Run: headless pygame with SDL's dummy video driver; simulated clock (each Clock.tick advances the game by its frame time, no real sleeping); random seed 0; keys injected as events and as key.get_pressed() state; mouse plan: one left click at the window centre at the start of phase 2, then a move to the lower-right quarter at the start of phase 3.
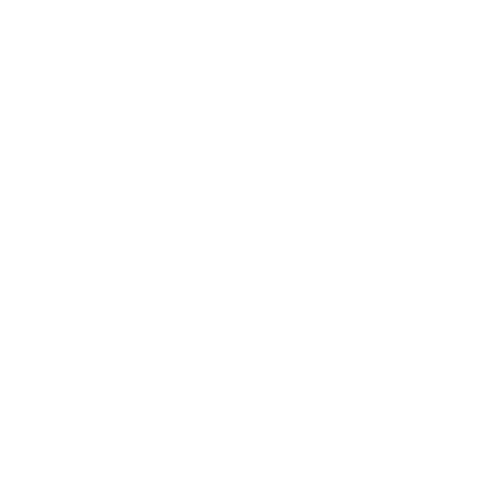
Frame 1 of 4 · flips 1–60 · no input
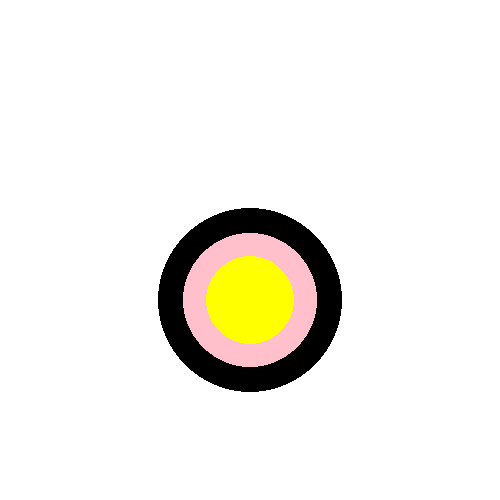
Frame 2 of 4 · flips 61–180 · clicked the window centre · tapped SPACE, RETURN · held RIGHT (→), D
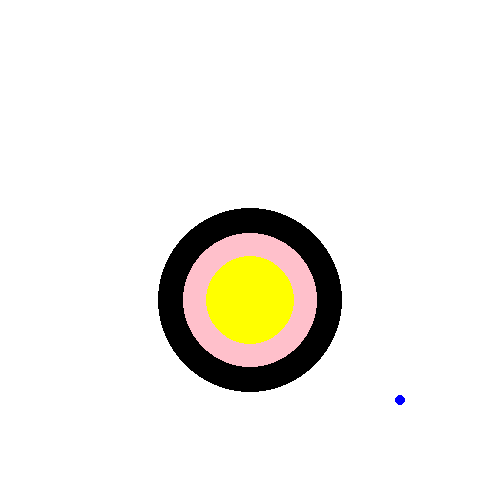
Frame 3 of 4 · flips 181–300 · moved the mouse to the lower-right quarter · held DOWN (↓), S
Frame 4 of 4 · flips 301–420 · held LEFT (←), A, UP (↑), W · screen unchanged from frame 3, image omitted

The pygame program that drew these frames:

import pygame

HEIGHT=500
WIDTH=500
TITLE="EVENTS"
 
screen=pygame.display.set_mode((WIDTH,HEIGHT))
pygame.display.set_caption(TITLE)

class Ball():
  def __init__(self,r,c,x,y):
      self.radius=r
      self.color=c
      self.center=(x,y)
  def make(self):
    pygame.draw.circle(screen,self.color,self.center,self.radius,0)
  def grow(self):
    self.radius+=10
    
ball1=Ball(82,"Black",250,300)
ball2=Ball(57,"Pink",250,300)
ball3=Ball(34,"Yellow",250,300)
  


screen.fill('White')
run=True
while run==True:
  for event in pygame.event.get():
    if event.type==pygame.MOUSEBUTTONDOWN:
        ball1.make()
        ball2.make()
        ball3.make()
    if event.type==pygame.MOUSEBUTTONUP:
        ball1.grow()
        ball1.make()
        ball2.grow()
        ball2.make()
        ball3.grow()
        ball3.make()
    if event.type==pygame.MOUSEMOTION:
        pos=pygame.mouse.get_pos()
        ball4=Ball(5,"Blue",pos[0],pos[1])
        ball4.make()
    if event.type==pygame.QUIT:
        run=False
  pygame.display.update()
